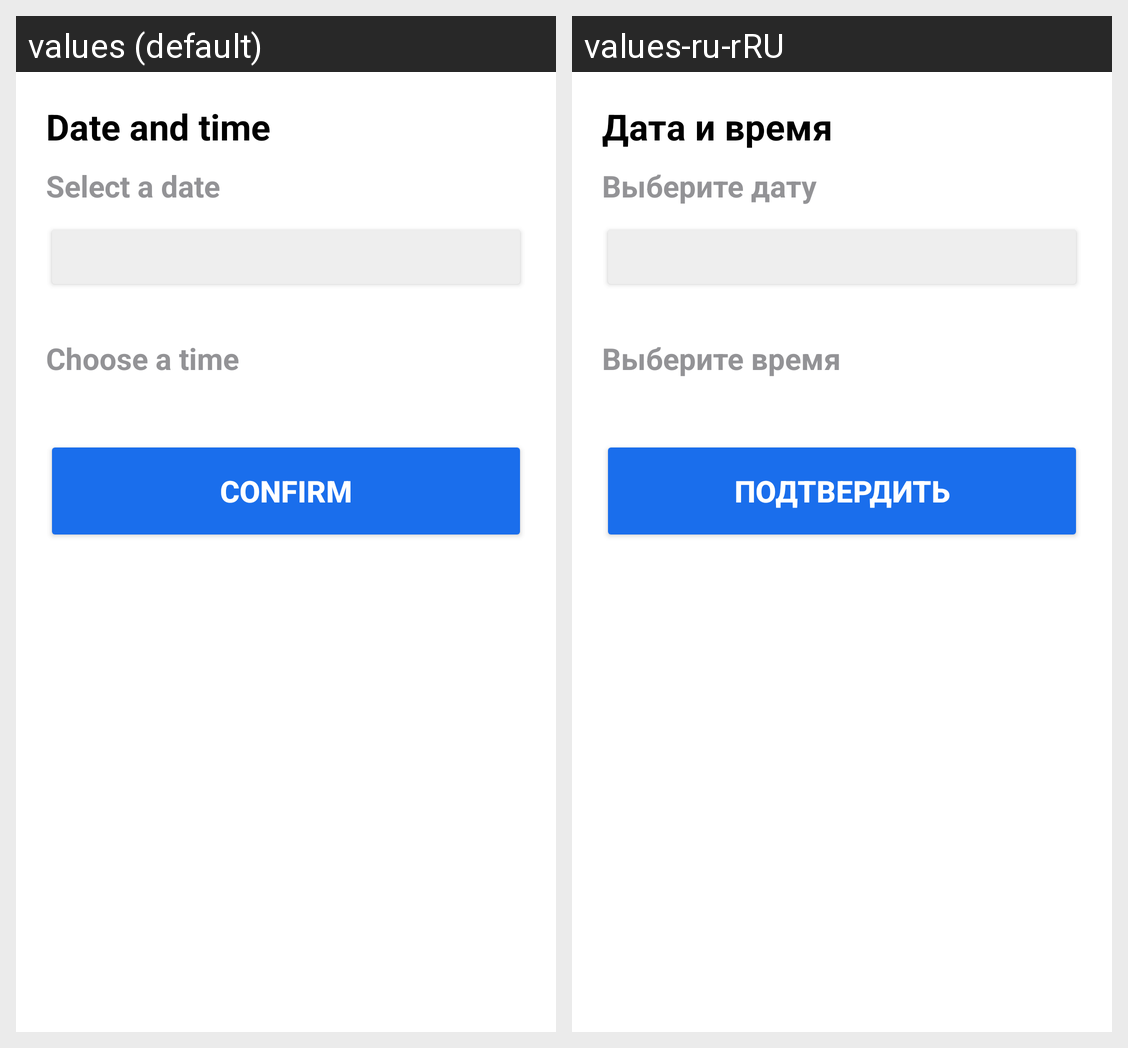

The Android screen above is rendered under two locales of the same app. Produce the string resources it draws, with the default and per-locale values.
Android screen res/layout/fragment_date_buy.xml rendered under 2 locales, left to right: values (default), values-ru-rRU. Device: Nexus 5 (rendered at 1080×1920; each locale shown at half size, 540×960, under a caption strip naming it); theme Theme.SmartLab.
Strings drawn on this screen, with the default value and each locale's value (text and hints the layout hard-codes, and strings that could not be matched under every locale, appear in the picture but are not listed):

text_doctors_description_5
  values: Date and time
  values-ru-rRU: Дата и время

text_doctors_description_date_1
  values: Select a date
  values-ru-rRU: Выберите дату

text_doctors_description_date_2
  values: Choose a time
  values-ru-rRU: Выберите время

confirm
  values: Confirm
  values-ru-rRU: Подтвердить
